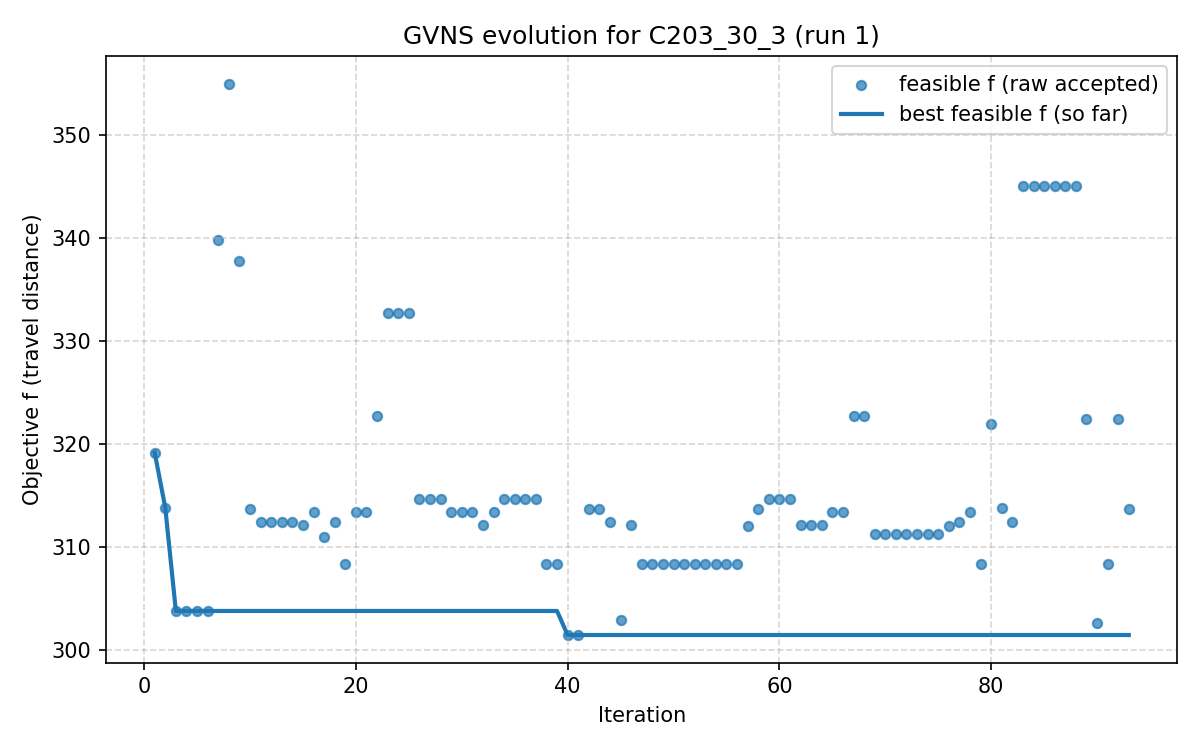

The file beside this chart, header and first rows:
iter, F, f, PenT, PenH, PenS, elapsed
1, 319.2, 319.2, 0.0, 0.0, 0, 1.430511474609375e-06
2, 313.8, 313.8, 0.0, 0.0, 0, 13.64
3, 303.8, 303.8, 0.0, 0.0, 0, 22.4
4, 303.8, 303.8, 0.0, 0.0, 0, 27.04
5, 303.8, 303.8, 0.0, 0.0, 0, 30.11
6, 303.8, 303.8, 0.0, 0.0, 0, 34.48
7, 339.8, 339.8, 0.0, 0.0, 0, 38.93
8, 355, 355, 0.0, 0.0, 0, 43.98
9, 337.8, 337.8, 0.0, 0.0, 0, 53.82
10, 313.7, 313.7, 0.0, 0.0, 0, 59.16
11, 312.4, 312.4, 0.0, 0.0, 0, 65.26
12, 312.4, 312.4, 0.0, 0.0, 0, 69.77
13, 312.4, 312.4, 0.0, 0.0, 0, 71.59
14, 312.4, 312.4, 0.0, 0.0, 0, 73.89
15, 312.1, 312.1, 0.0, 0.0, 0, 79.07
16, 313.4, 313.4, 0.0, 0.0, 0, 83
17, 310.9, 310.9, 0.0, 0.0, 0, 90.29
18, 312.4, 312.4, 0.0, 0.0, 0, 98.51
19, 308.3, 308.3, 0.0, 0.0, 0, 106
20, 313.4, 313.4, 0.0, 0.0, 0, 113.2
21, 313.4, 313.4, 0.0, 0.0, 0, 122.1
22, 322.7, 322.7, 0.0, 0.0, 0, 126.7
23, 332.8, 332.8, 0.0, 0.0, 0, 132.7
24, 332.8, 332.8, 0.0, 0.0, 0, 143.7
25, 332.8, 332.8, 0.0, 0.0, 0, 146.1
26, 314.7, 314.7, 0.0, 0.0, 0, 149
27, 314.7, 314.7, 0.0, 0.0, 0, 153.3
28, 314.7, 314.7, 0.0, 0.0, 0, 157.3
29, 313.4, 313.4, 0.0, 0.0, 0, 164.4
30, 313.4, 313.4, 0.0, 0.0, 0, 170.7
31, 313.4, 313.4, 0.0, 0.0, 0, 174
32, 312.1, 312.1, 0.0, 0.0, 0, 180.6
33, 313.4, 313.4, 0.0, 0.0, 0, 185.3
34, 314.7, 314.7, 0.0, 0.0, 0, 191
35, 314.7, 314.7, 0.0, 0.0, 0, 197.4
36, 314.7, 314.7, 0.0, 0.0, 0, 210.3
37, 314.7, 314.7, 0.0, 0.0, 0, 212.5
38, 308.3, 308.3, 0.0, 0.0, 0, 217.7
39, 308.3, 308.3, 0.0, 0.0, 0, 220.7
40, 301.5, 301.5, 0.0, 0.0, 0, 226.1
41, 301.5, 301.5, 0.0, 0.0, 0, 231.4
42, 313.7, 313.7, 0.0, 0.0, 0, 234.6
43, 313.7, 313.7, 0.0, 0.0, 0, 238
44, 312.4, 312.4, 0.0, 0.0, 0, 243.5
45, 302.9, 302.9, 0.0, 0.0, 0, 247.1
46, 312.1, 312.1, 0.0, 0.0, 0, 253.2
47, 308.3, 308.3, 0.0, 0.0, 0, 261.3
48, 308.3, 308.3, 0.0, 0.0, 0, 265.3
49, 308.3, 308.3, 0.0, 0.0, 0, 267.6
50, 308.3, 308.3, 0.0, 0.0, 0, 270.1
51, 308.3, 308.3, 0.0, 0.0, 0, 272.8
52, 308.3, 308.3, 0.0, 0.0, 0, 275.9
53, 308.3, 308.3, 0.0, 0.0, 0, 289.4
54, 308.3, 308.3, 0.0, 0.0, 0, 294.4
55, 308.3, 308.3, 0.0, 0.0, 0, 298.7
56, 308.3, 308.3, 0.0, 0.0, 0, 303.6
57, 312.1, 312.1, 0.0, 0.0, 0, 307.7
58, 313.7, 313.7, 0.0, 0.0, 0, 317.4
59, 314.7, 314.7, 0.0, 0.0, 0, 325.5
60, 314.7, 314.7, 0.0, 0.0, 0, 332.1
... 33 more rows
